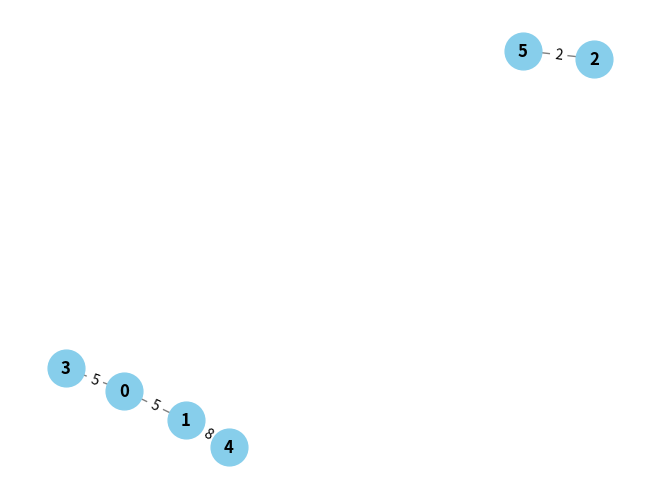

Generate this figure with matplotlib:
from random import randint
import networkx as nx
import matplotlib.pyplot as plt

# Là où le hasard danse et l'algorithme veille,
# Nous créons un graphe, tel un rêve qui s'éveille.
def creation_graphe_pondéré(n):
    # Un vaste tableau, une matrice sans fin,
    # Où naîtront les liens, fils d'un destin incertain.
    matrice = [[0 for _ in range(n)] for _ in range(n)]

    # Pour chaque paire de sommets, le destin est jeté,
    # L'arête naîtra, ou bien elle sera rejetée.
    for i in range(n):
        for j in range(i + 1, n):
            if randint(0, 1) == 1:
                m = randint(1, 9)
                matrice[i][j] = m
                matrice[j][i] = m

    # Et voilà, le graphe pondéré est né,
    # Prêt à révéler ce que le hasard a semé.
    return matrice

# Dans le royaume des nombres, les liens s'affichent,
# Chaque ligne, chaque colonne, par un souffle d'or s'enrichent.
def afficher_graphe_matrice(matrice):
    for ligne in matrice:
        print(" ".join(map(str, ligne)))

# Sur un canevas numérique, le graphe prend forme,
# Les arêtes s'élancent, les sommets se conform.
def afficher_graphe_graphique(matrice):
    G = nx.Graph()

    # Les nœuds, tels des étoiles, s'allument un à un,
    # Dans ce firmament mathématique où tout est commun.
    for i in range(len(matrice)):
        G.add_node(i)

    # Les liens s'étirent, invisibles mais réels,
    # Unissant les points, tissant des arcs de ciel.
    for i in range(len(matrice)):
        for j in range(i + 1, len(matrice[i])):
            if matrice[i][j] > 0:
                G.add_edge(i, j, weight=matrice[i][j])

    # La gravité numérique dessine les chemins,
    # Où chaque nœud trouve place, là où il s'éteint ou s'épanouit enfin.
    pos = nx.spring_layout(G)
    nx.draw(G, pos, with_labels=True, node_color='skyblue', node_size=700, font_size=12, font_weight='bold', edge_color='gray')
    labels = nx.get_edge_attributes(G, 'weight')
    nx.draw_networkx_edge_labels(G, pos, edge_labels=labels)
    plt.show()

# Sur l'arbre de Prim, la forêt d'arêtes pousse,
# Cherchant le chemin minimal, là où l'ombre est douce.
def algo_prim(matrice):
    n = len(matrice)
    matrice_prim = [[0 for _ in range(n)] for _ in range(n)]
    mini = float('inf')
    arrete = ()
    sommets = [0]
    edges = []

    # D'un sommet à l'autre, le fil d'or s'étend,
    # Reliant l'inconnu, d'une lumière vacillante.
    while len(sommets) < n:
        for i in sommets:
            for j in range(n):
                if j not in sommets and 0 < matrice[i][j] < mini:
                    mini = matrice[i][j]
                    arrete = (i, j)

        if mini == float('inf'):
            # Quand le lien se rompt, et que tout semble perdu,
            # On cherche un nouvel écho, un cri encore entendu.
            for i in range(n):
                if i not in sommets:
                    for j in range(n):
                        if matrice[i][j] > 0 and (i, j) not in edges and (j, i) not in edges:
                            arrete = (i, j)
                            mini = matrice[i][j]
                            break
                    if mini != float('inf'):
                        break

        # Le sommet est choisi, et le chemin est tracé,
        # Dans la matrice de Prim, les arêtes sont posées.
        sommets.append(arrete[1])
        matrice_prim[arrete[0]][arrete[1]] = mini
        matrice_prim[arrete[1]][arrete[0]] = mini
        edges.append(arrete)
        mini = float('inf')

    # Ainsi s'élève la structure, solide et légère,
    # Un graphe minimal, où chaque arête éclaire.
    return matrice_prim


# La matrice prend vie, sous l'ombre des chiffres,
# Et le labyrinthe se trace, à travers les lignes et les chiffres.
matrice =  creation_graphe_pondéré(6)
matrice_prim = algo_prim(matrice)

# L'affichage se fait, tel un tableau suspendu,
# Où le graphe et le labyrinthe, sont enfin étendus.
afficher_graphe_graphique(matrice_prim)
